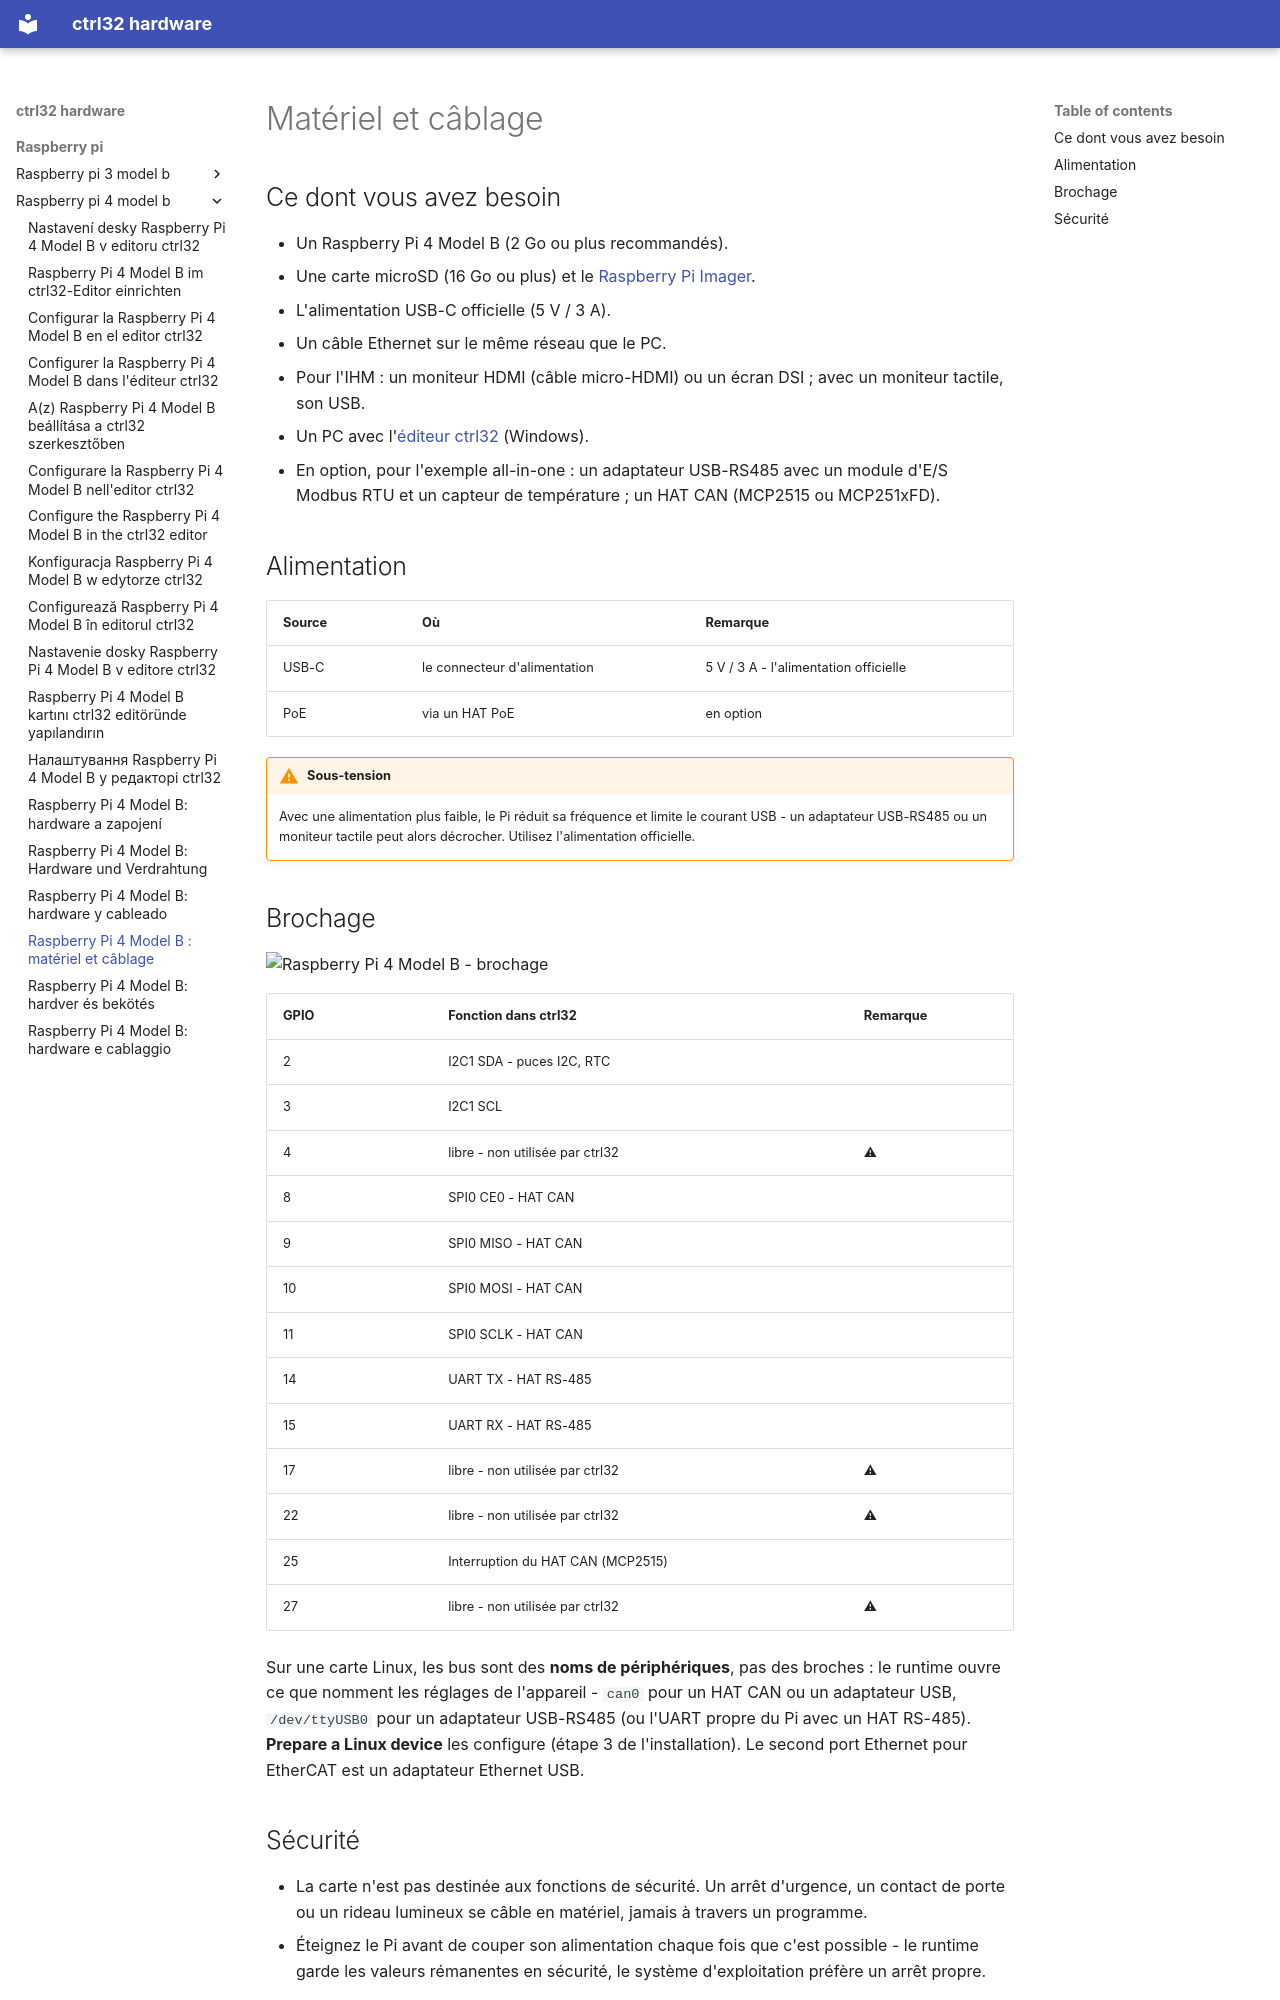

repository: ctrl32/hardware · page: raspberry-pi/raspberry-pi-4-model-b/hardware.fr/index.html · generator: mkdocs

---
title: 'Raspberry Pi 4 Model B : matériel et câblage'
slug: hardware
sidebar_position: 20
image: pinout/pinout.png
image_alt: Raspberry Pi 4 Model B - brochage
tags:
- raspberry-pi
- linux
- hmi
- opc-ua
- ethercat
---

# Matériel et câblage

## Ce dont vous avez besoin

- Un Raspberry Pi 4 Model B (2 Go ou plus recommandés).
- Une carte microSD (16 Go ou plus) et le [Raspberry Pi Imager](https://www.raspberrypi.com/software/).
- L'alimentation USB-C officielle (5 V / 3 A).
- Un câble Ethernet sur le même réseau que le PC.
- Pour l'IHM : un moniteur HDMI (câble micro-HDMI) ou un écran DSI ; avec un moniteur tactile, son USB.
- Un PC avec l'[éditeur ctrl32](https://ctrl32.com/download/) (Windows).
- En option, pour l'exemple all-in-one : un adaptateur USB-RS485 avec un module d'E/S Modbus RTU et un capteur de température ; un HAT CAN (MCP2515 ou MCP251xFD).

## Alimentation

| Source | Où | Remarque |
|---|---|---|
| USB-C | le connecteur d'alimentation | 5 V / 3 A - l'alimentation officielle |
| PoE | via un HAT PoE | en option |

!!! warning "Sous-tension"
    Avec une alimentation plus faible, le Pi réduit sa fréquence et limite
    le courant USB - un adaptateur USB-RS485 ou un moniteur tactile peut
    alors décrocher. Utilisez l'alimentation officielle.

## Brochage

![Raspberry Pi 4 Model B - brochage](pinout/pinout.png)

| GPIO | Fonction dans ctrl32 | Remarque |
|---|---|---|
| 2 | I2C1 SDA - puces I2C, RTC |  |
| 3 | I2C1 SCL |  |
| 4 | libre - non utilisée par ctrl32 | ⚠  |
| 8 | SPI0 CE0 - HAT CAN |  |
| 9 | SPI0 MISO - HAT CAN |  |
| 10 | SPI0 MOSI - HAT CAN |  |
| 11 | SPI0 SCLK - HAT CAN |  |
| 14 | UART TX - HAT RS-485 |  |
| 15 | UART RX - HAT RS-485 |  |
| 17 | libre - non utilisée par ctrl32 | ⚠  |
| 22 | libre - non utilisée par ctrl32 | ⚠  |
| 25 | Interruption du HAT CAN (MCP2515) |  |
| 27 | libre - non utilisée par ctrl32 | ⚠  |

Sur une carte Linux, les bus sont des **noms de périphériques**, pas des
broches : le runtime ouvre ce que nomment les réglages de l'appareil -
`can0` pour un HAT CAN ou un adaptateur USB, `/dev/ttyUSB0` pour un
adaptateur USB-RS485 (ou l'UART propre du Pi avec un HAT RS-485).
**Prepare a Linux device** les configure (étape 3 de l'installation). Le
second port Ethernet pour EtherCAT est un adaptateur Ethernet USB.
